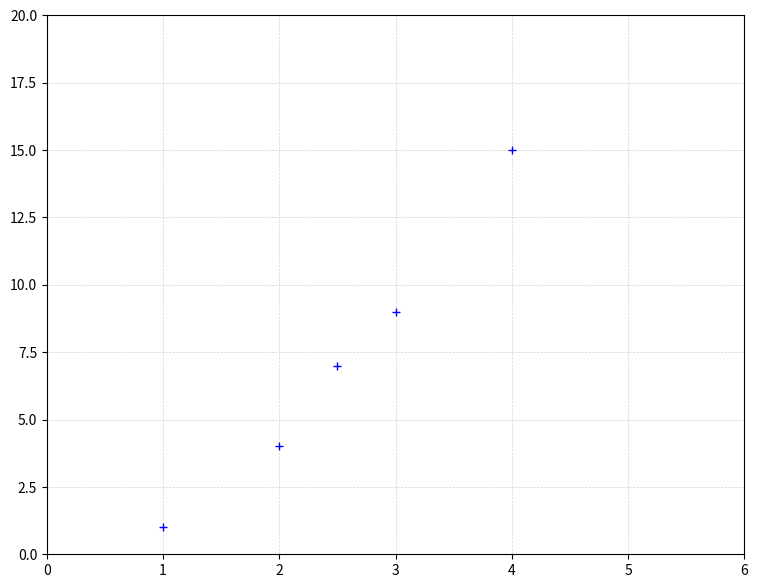

Recreate this plot in Python.
import matplotlib.pyplot as plt
import numpy as np


# create a data set
x = [1, 2, 2.5, 3, 4]
y = [1, 4, 7, 9, 15]

# change the graph size
fig, ax = plt.subplots(figsize=(9, 7))

# Add grid lines
ax.grid(color='lightgrey', linestyle='--', linewidth=0.5)

# plot x axis, y axis, and 'ro' represent color=r and o=circle
ax.plot(x, y, 'b+', markersize=6)

# set axis limit for x and y
ax.axis([0, 6, 0, 20])

# show the graph
plt.show()